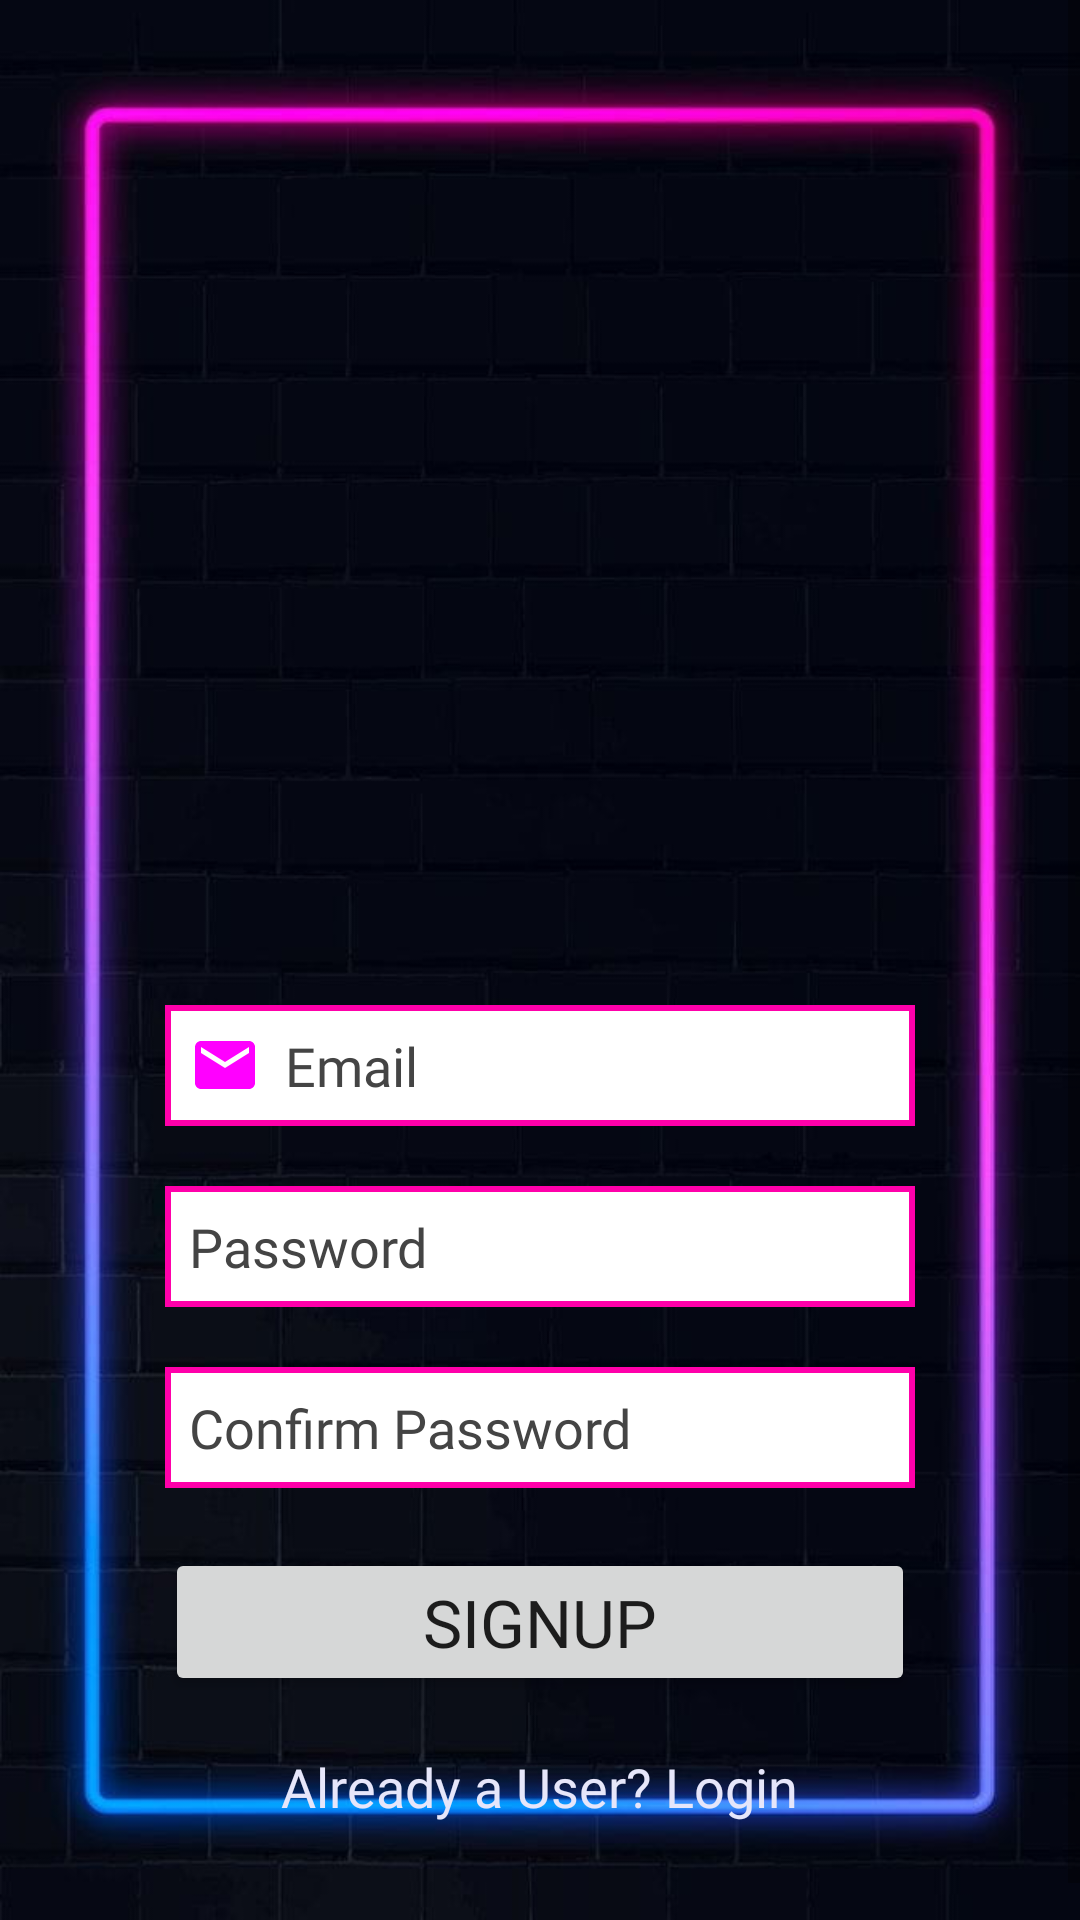

This screen was rendered from an Android layout file. Write that file and the resources it references.
<!-- AndroidManifest.xml: application theme CleanActivityTheme -->
<!-- res/layout/activity_signup.xml -->
<?xml version="1.0" encoding="utf-8"?>
<ScrollView
    xmlns:android="http://schemas.android.com/apk/res/android"
    xmlns:app="http://schemas.android.com/apk/res-auto"
    xmlns:tools="http://schemas.android.com/tools"
    android:layout_width="match_parent"
    android:layout_height="match_parent"
    android:background="@drawable/blackbackground_broski"
    tools:context=".SignupActivity">

    <LinearLayout
        android:layout_width="match_parent"
        android:layout_height="match_parent"
        android:orientation="vertical">

        <LinearLayout
            android:layout_width="match_parent"
            android:layout_height="match_parent"
            android:orientation="vertical"
            android:layout_marginTop="280dp"
            android:padding="45dp">

            <EditText
                android:id="@+id/signup_email"
                android:layout_width="match_parent"
                android:layout_height="match_parent"
                android:layout_margin="10dp"
                android:background="@drawable/neon_border"
                android:drawableLeft="@drawable/baseline_email_24"
                android:drawablePadding="8dp"
                android:fontFamily="@font/lato"
                android:hint="Email"
                android:inputType="textEmailAddress"
                android:orientation="vertical"
                android:padding="8dp"
                android:textColor="@color/ActivitiesBg2"
                android:textColorHint="@color/ActivitiesBg2" />

            <EditText
                android:id="@+id/signup_password"
                android:layout_width="match_parent"
                android:layout_height="match_parent"
                android:layout_margin="10dp"
                android:background="@drawable/neon_border"
                android:drawableLeft="@drawable/baseline_lock_245"
                android:drawablePadding="8dp"
                android:fontFamily="@font/lato"
                android:hint="Password"
                android:inputType="textPassword"
                android:orientation="vertical"
                android:padding="8dp"
                android:textColor="@color/ActivitiesBg2"
                android:textColorHint="@color/ActivitiesBg2"
                />

            <EditText
                android:id="@+id/signup_confirm_password"
                android:layout_width="match_parent"
                android:layout_height="match_parent"
                android:layout_margin="10dp"
                android:background="@drawable/neon_border"
                android:drawableLeft="@drawable/baseline_lock_245"
                android:drawablePadding="8dp"
                android:fontFamily="@font/lato"
                android:hint="Confirm Password"
                android:inputType="textPassword"
                android:orientation="vertical"
                android:padding="8dp"
                android:textColor="@color/ActivitiesBg2"
                android:textColorHint="@color/ActivitiesBg2" />
            <Button
                android:layout_width="match_parent"
                android:layout_height="match_parent"
                android:layout_margin="10dp"
                android:text="SignUp"
                android:fontFamily="@font/lato"
                android:id="@+id/signup_button"
                android:textSize="22dp"
                app:cornerRadius="30dp"/>

                <TextView
                    android:layout_width="wrap_content"
                    android:layout_height="wrap_content"
                    android:id="@+id/loginRedirect"
                    android:text="Already a User? Login"
                    android:layout_gravity="center"
                    android:textColor="@color/lightLavendar"
                    android:layout_marginTop="8dp"
                    android:textSize="18dp"
                    android:fontFamily="@font/lato"/>
        </LinearLayout>
    </LinearLayout>
</ScrollView>
<!-- resources referenced by this layout -->
<resources>
  <color name="ActivitiesBg2">#444444</color>
  <color name="lightLavendar">#E6E6FA</color>
  <!-- drawable baseline_email_24 (drawable) -->
  <vector android:height="24dp" android:tint="#FF00FF"
      android:viewportHeight="24" android:viewportWidth="24"
      android:width="24dp" xmlns:android="http://schemas.android.com/apk/res/android">
      <path android:fillColor="@android:color/white" android:pathData="M20,4L4,4c-1.1,0 -1.99,0.9 -1.99,2L2,18c0,1.1 0.9,2 2,2h16c1.1,0 2,-0.9 2,-2L22,6c0,-1.1 -0.9,-2 -2,-2zM20,8l-8,5 -8,-5L4,6l8,5 8,-5v2z"/>
  </vector>
  <!-- drawable blackbackground_broski: jpeg bitmap (drawable, 44659 bytes) -->
  <!-- drawable neon_border (drawable) -->
  <?xml version="1.0" encoding="utf-8"?>
  <shape xmlns:android="http://schemas.android.com/apk/res/android">
      <corners android:radius="0dp"/>
      <stroke android:color="@color/magenta"
          android:width="2dp"/>
      <solid android:color="@color/white"/>
  
  </shape>
  <style name="CleanActivityTheme" parent="Theme.MaterialComponents.DayNight.NoActionBar">
          
      </style>
  <color name="magenta">#FF00AA</color>
  <color name="white">#FFFFFFFF</color>
</resources>
